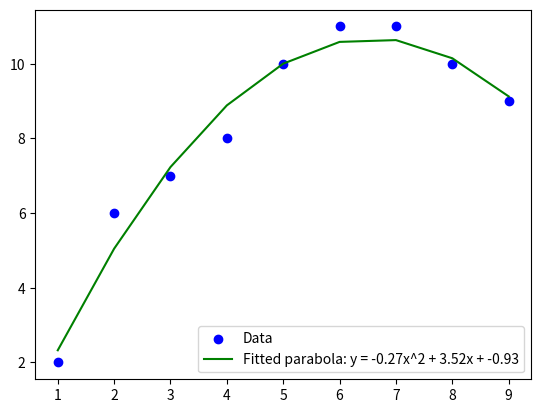

The script that saved this image:
#fitting of straight line, parabola and exponential curves to the data
#straight line
import numpy as np
import matplotlib.pyplot as plt

# Data
x = np.array([1, 2, 3, 4, 5, 6, 7, 8, 9])
y = np.array([2, 6, 7, 8, 10, 11, 11, 10, 9])

# Fit the parabola y = ax^2 + bx + c
a, b, c = np.polyfit(x, y, 2)

# Print the coefficients
print(f"Fitted parabola: y = ({a:.2f})x^2 + ({b:.2f})x + ({c:.2f})")

# Plotting
plt.scatter(x, y, label="Data", color='blue')
plt.plot(x, a * x**2 + b * x + c, color="green", label=f"Fitted parabola: y = {a:.2f}x^2 + {b:.2f}x + {c:.2f}")

plt.legend()
plt.show()